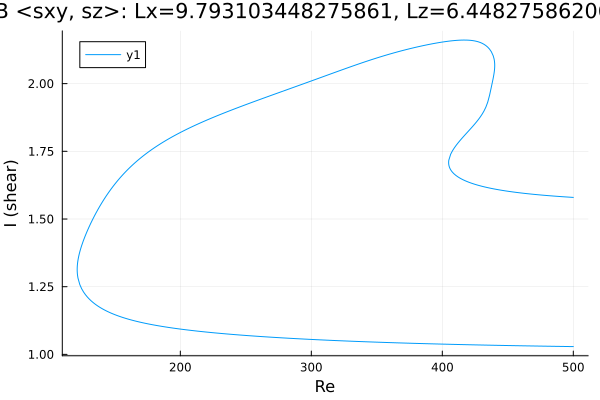

Data behind this chart, as committed beside it:
Re, shear
500.0, 1.58
499.4, 1.58
498, 1.58
496.5, 1.581
495.1, 1.581
493.7, 1.582
492.3, 1.582
490.9, 1.583
489.5, 1.583
488.1, 1.584
486.6, 1.584
485.2, 1.585
483.8, 1.585
482.4, 1.586
481, 1.586
479.6, 1.587
478.2, 1.587
476.7, 1.588
475.3, 1.589
473.9, 1.589
472.5, 1.59
471.1, 1.591
469.7, 1.591
468.3, 1.592
466.8, 1.593
465.4, 1.593
464, 1.594
462.6, 1.595
461.2, 1.596
459.8, 1.596
458.4, 1.597
456.9, 1.598
455.5, 1.599
454.1, 1.6
452.7, 1.601
451.3, 1.602
449.9, 1.603
448.5, 1.604
447, 1.605
445.6, 1.606
444.2, 1.607
442.8, 1.608
441.4, 1.609
440, 1.611
438.6, 1.612
437.1, 1.613
435.7, 1.615
434.3, 1.616
432.9, 1.618
431.5, 1.619
430.1, 1.621
428.7, 1.623
427.2, 1.625
425.8, 1.627
424.4, 1.629
423, 1.631
421.6, 1.633
420.2, 1.636
418.8, 1.639
417.3, 1.642
... 692 more rows
